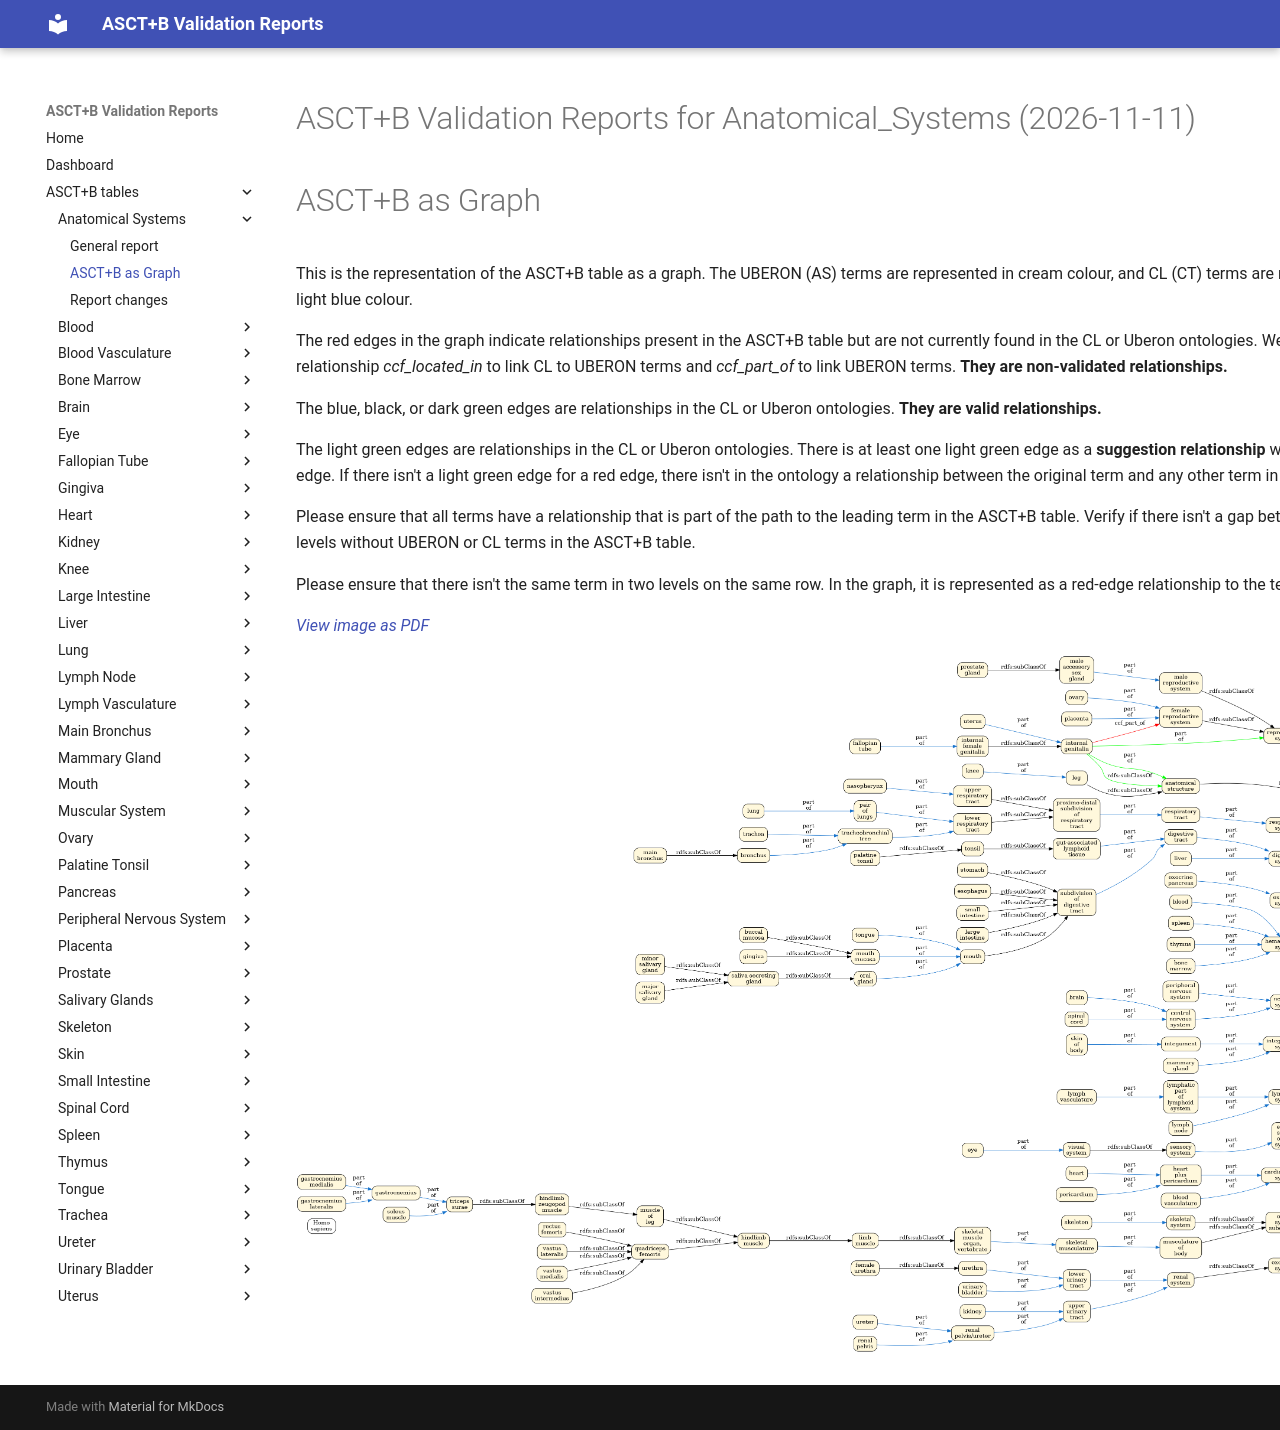

repository: hubmapconsortium/ccf-validation-tools · page: Anatomical_Systems/graph/index.html · generator: mkdocs


ASCT+B Validation Reports for Anatomical_Systems (2026-11-11)
=============================================================

# ASCT+B as Graph


This is the representation of the ASCT+B table as a graph. The UBERON (AS) terms are represented in cream colour, and CL (CT) terms are represented in light blue colour.

The red edges in the graph indicate relationships present in the ASCT+B table but are not currently found in the CL or Uberon ontologies. We use the relationship *ccf_located_in* to link CL to UBERON terms and *ccf_part_of* to link UBERON terms. **They are non-validated relationships.**

The blue, black, or dark green edges are relationships in the CL or Uberon ontologies. **They are valid relationships.**

The light green edges are relationships in the CL or Uberon ontologies. There is at least one light green edge as a **suggestion relationship** when there's a red edge. If there isn't a light green edge for a red edge, there isn't in the ontology a relationship between the original term and any other term in the graph.

Please ensure that all terms have a relationship that is part of the path to the leading term in the ASCT+B table. Verify if there isn't a gap between the two levels without UBERON or CL terms in the ASCT+B table.

Please ensure that there isn't the same term in two levels on the same row. In the graph, it is represented as a red-edge relationship to the term itself.

[*View image as PDF*](assets/ccf_Anatomical_Systems_graph.pdf)

![Anatomical_Systems ASCT+B table in graph](assets/ccf_Anatomical_Systems_graph.png)
